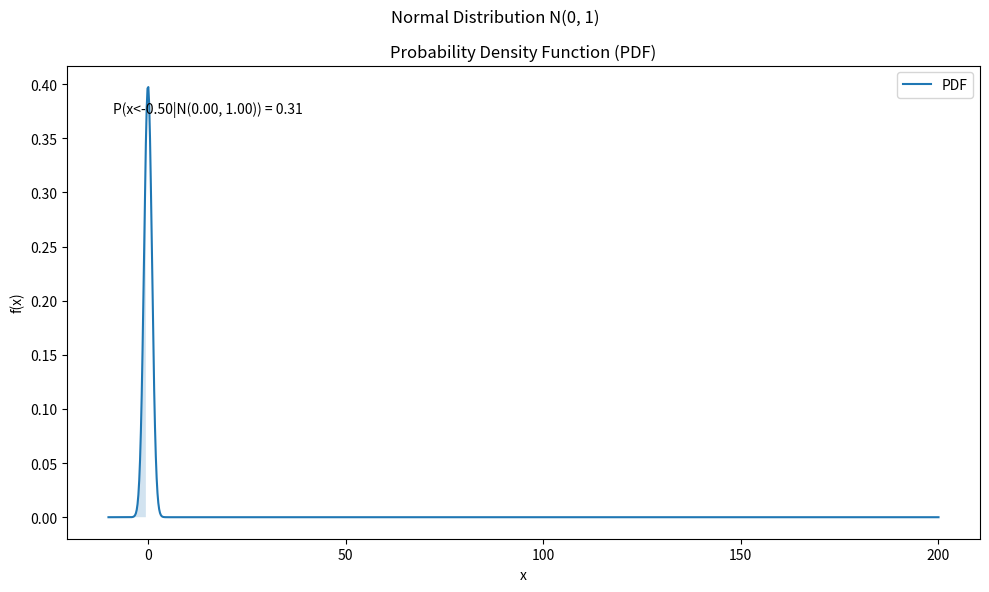
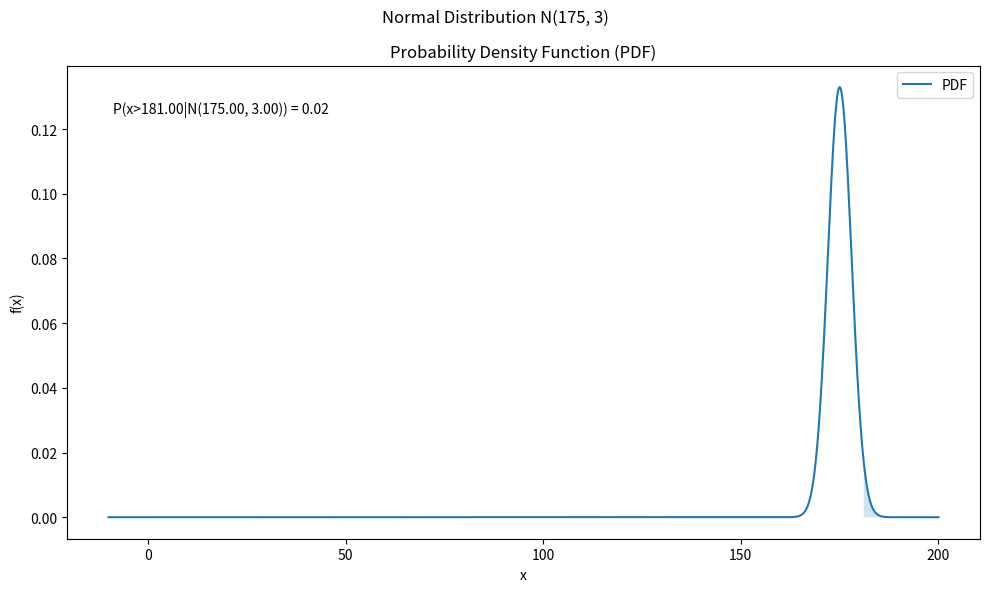
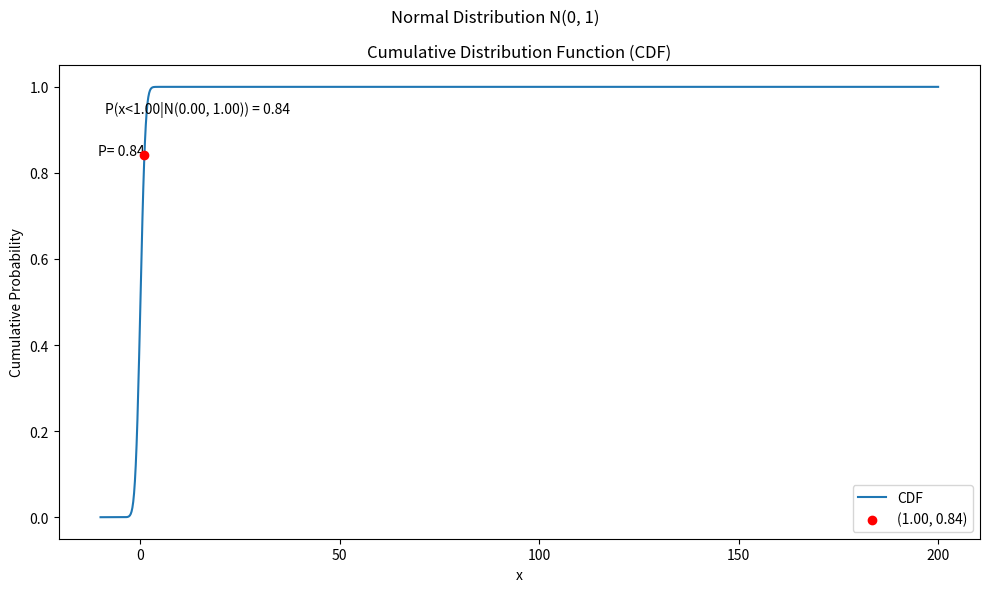
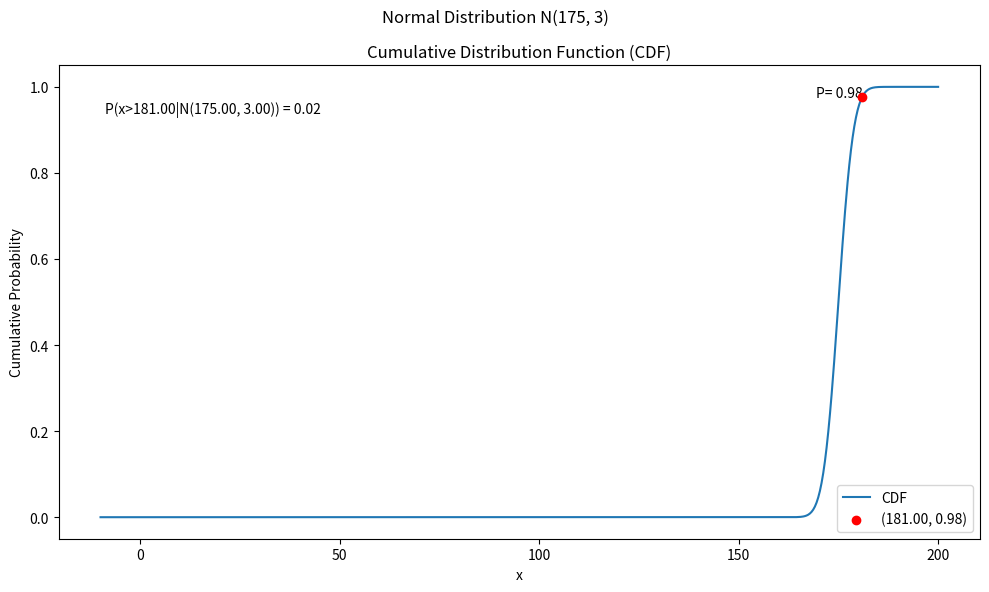

The script that saved these images, in order:
# [redacted]
# [redacted]
# Homework 4 Problem A
# 02/26/2024

import numpy as np
from scipy import stats
import matplotlib.pyplot as plt

def plot_normal_distribution(mu, sigma, x_values, pdf=None, cdf=None, shaded_area=None, title='', prob_text='',
                             is_pdf=True):
    """
    Plot the Probability Density Function (PDF) and Cumulative Distribution Function (CDF)
    for a normal distribution with given mean (mu) and standard deviation (sigma).

    Parameters:
        mu (float): Mean of the normal distribution.
        sigma (float): Standard deviation of the normal distribution.
        x_values (array_like): Values of x to plot against.
        pdf (array_like, optional): Probability Density Function values corresponding to x_values.
        cdf (array_like, optional): Cumulative Distribution Function values corresponding to x_values.
        shaded_area (tuple, optional): Tuple specifying the range to be shaded (x_start, x_end).
        title (str, optional): Title for the plot.
        prob_text (str, optional): Text to display the probability equation on the plot.
        is_pdf (bool, optional): Indicates whether the plot is for PDF (True) or CDF (False).
    """
    plt.figure(figsize=(10, 6))

    if is_pdf:
        plt.plot(x_values, pdf, label='PDF')
        if shaded_area:
            shaded_mask = (x_values >= shaded_area[0]) & (x_values <= shaded_area[1])
            plt.fill_between(x_values, 0, pdf, where=shaded_mask, alpha=0.2)
        plt.title('Probability Density Function (PDF)')
        plt.xlabel('x')
        plt.ylabel('f(x)')
        plt.text(0.05, 0.9, prob_text, transform=plt.gca().transAxes)
        plt.legend()
    else:
        if x_values is not None and cdf is not None:
            plt.plot(x_values, cdf, label='CDF')
            if shaded_area:
                plt.scatter(shaded_area[1], stats.norm.cdf(shaded_area[1], mu, sigma), color='red',
                            label=f'({shaded_area[1]:.2f}, {stats.norm.cdf(shaded_area[1], mu, sigma):.2f})', zorder=5)
                plt.text(shaded_area[1], stats.norm.cdf(shaded_area[1], mu, sigma), f'P= {stats.norm.cdf(shaded_area[1], mu, sigma):.2f}', fontsize=10, ha='right')
            plt.title('Cumulative Distribution Function (CDF)')
            plt.xlabel('x')
            plt.ylabel('Cumulative Probability')
            plt.text(0.05, 0.9, prob_text, transform=plt.gca().transAxes)
            plt.legend()
        else:
            print("Error: x_values or cdf is None")

    plt.suptitle(title)
    plt.tight_layout()
    plt.show()

def main():
    """
    Main function to execute the code.
    """
    # Define the parameters for the normal distributions
    mu1, sigma1 = 0, 1
    mu2, sigma2 = 175, 3

    # Generate x values for plotting
    x_values = np.linspace(-10, 200, 1000)

    # Calculate the probability density function (PDF) for the first normal distribution
    pdf1 = stats.norm.pdf(x_values, mu1, sigma1)

    # Calculate the cumulative distribution function (CDF) for the first normal distribution
    cdf1 = stats.norm.cdf(x_values, mu1, sigma1)

    # Calculate the probability x < -0.5 given the first normal distribution
    prob_x_less_than_neg_05 = stats.norm.cdf(-0.5, mu1, sigma1)
    prob_text1 = f'P(x<-0.50|N(0.00, 1.00)) = {prob_x_less_than_neg_05:.2f}'

    # Calculate the probability x > 181 given the second normal distribution
    prob_x_gt_181 = 1 - stats.norm.cdf(181, mu2, sigma2)
    prob_text2 = f'P(x>181.00|N(175.00, 3.00)) = {prob_x_gt_181:.2f}'

    # Plotting the first normal distribution PDF
    plot_normal_distribution(mu1, sigma1, x_values, pdf1, title='Normal Distribution N(0, 1)', shaded_area=(-10, -0.5), prob_text=prob_text1)

    # Calculate the probability density function (PDF) for the second normal distribution
    pdf2 = stats.norm.pdf(x_values, mu2, sigma2)

    # Calculate the cumulative distribution function (CDF) for the second normal distribution
    cdf2 = stats.norm.cdf(x_values, mu2, sigma2)

    # Calculate the probability x < 1 given the first normal distribution
    prob_x_less_than_1 = stats.norm.cdf(1, mu1, sigma1)
    prob_text3 = f'P(x<1.00|N(0.00, 1.00)) = {prob_x_less_than_1:.2f}'

    # Calculate the probability x > μ + 2σ given the second normal distribution
    prob_x_gt_mu_plus_2sigma = 1 - stats.norm.cdf(mu2 + 2 * sigma2, mu2, sigma2)
    prob_text4 = f'P(x>{mu2 + 2 * sigma2:.2f}|N({mu2:.2f}, {sigma2:.2f})) = {prob_x_gt_mu_plus_2sigma:.2f}'

    # Plotting the second normal distribution PDF
    plot_normal_distribution(mu2, sigma2, x_values, pdf2, title='Normal Distribution N(175, 3)', shaded_area=(181, 200), prob_text=prob_text2)

    # Create new figures for plotting CDF
    plot_normal_distribution(mu1, sigma1, x_values, None, cdf1, title='Normal Distribution N(0, 1)', prob_text=prob_text3, is_pdf=False, shaded_area=(None, 1))
    plot_normal_distribution(mu2, sigma2, x_values, None, cdf2, title='Normal Distribution N(175, 3)', prob_text=prob_text4, is_pdf=False, shaded_area=(None, mu2 + 2 * sigma2))

if __name__ == "__main__":
    main()

# Used ChatGPT to help create the graphs
# Used ChatGPT to help create the main function 
